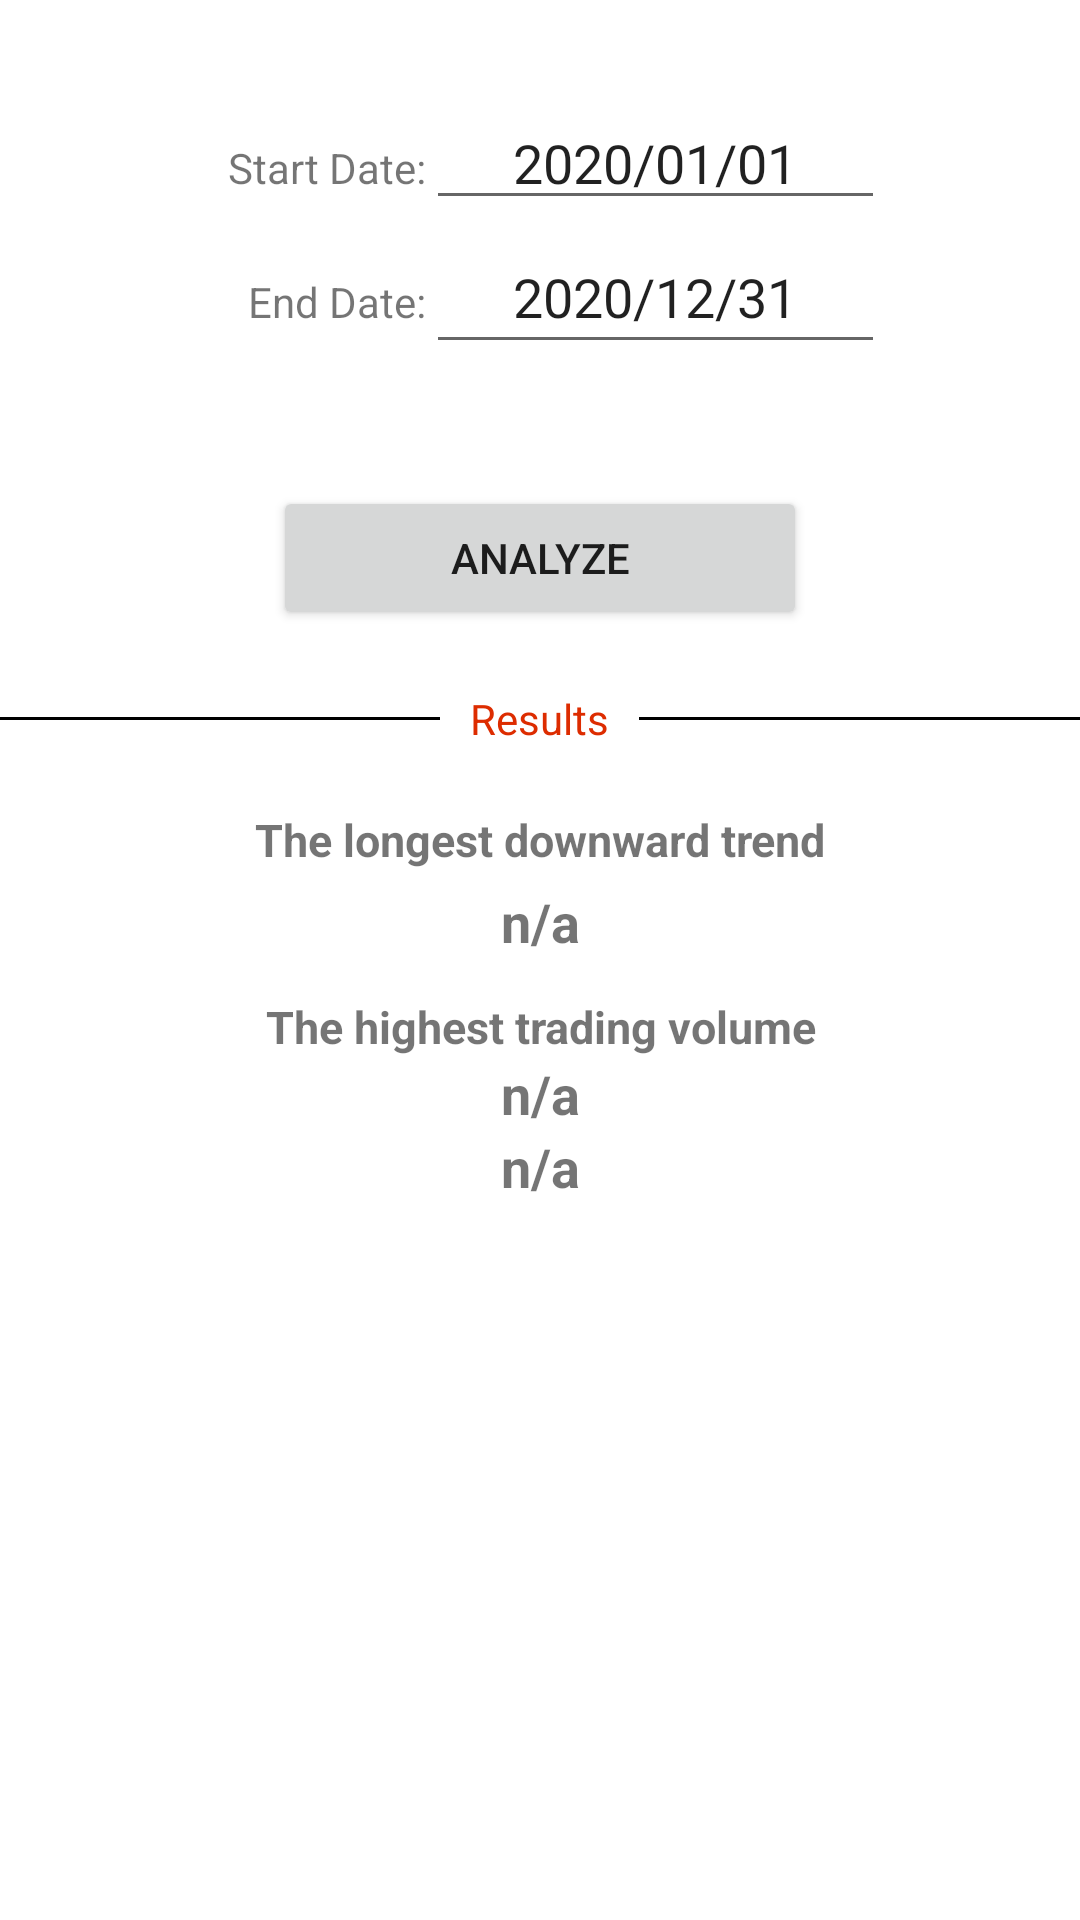

This screen was rendered from an Android layout file. Write that file and the resources it references.
<!-- AndroidManifest.xml: application theme Theme.Preassignment -->
<!-- res/layout/fragment_history.xml -->
<?xml version="1.0" encoding="utf-8"?>
<androidx.constraintlayout.widget.ConstraintLayout xmlns:android="http://schemas.android.com/apk/res/android"
    xmlns:app="http://schemas.android.com/apk/res-auto"
    xmlns:tools="http://schemas.android.com/tools"
    android:layout_width="match_parent"
    android:layout_height="match_parent"
    android:orientation="vertical"
    tools:context=".HistoryFragment">


    <TextView
        android:id="@+id/historyFragment_Textview_StartDate_Topic"
        android:layout_width="82dp"
        android:layout_height="19dp"
        android:layout_marginStart="60dp"
        android:gravity="right"
        android:text="@string/fragment_history_start_date_topic"
        app:layout_constraintBaseline_toBaselineOf="@+id/historyFragment_EditText_StartDate"
        app:layout_constraintStart_toStartOf="parent" />

    <EditText
        android:id="@+id/historyFragment_EditText_StartDate"
        android:layout_width="153dp"
        android:layout_height="0dp"
        android:layout_marginTop="32dp"
        android:gravity="center"
        android:importantForAutofill="no"
        android:inputType="date"
        android:text="@string/fragment_history_start_date_default_value"
        app:layout_constraintStart_toEndOf="@+id/historyFragment_Textview_StartDate_Topic"
        app:layout_constraintTop_toTopOf="parent"
        tools:ignore="SpeakableTextPresentCheck,TouchTargetSizeCheck" />

    <EditText
        android:id="@+id/historyFragment_EditText_EndDate"
        android:layout_width="153dp"
        android:layout_height="48dp"
        android:gravity="center"
        android:importantForAutofill="no"
        android:inputType="date"
        android:minHeight="48dp"
        android:text="@string/fragment_history_end_date_default_value"
        app:layout_constraintEnd_toEndOf="@+id/historyFragment_EditText_StartDate"
        app:layout_constraintStart_toStartOf="@+id/historyFragment_EditText_StartDate"
        app:layout_constraintTop_toBottomOf="@+id/historyFragment_EditText_StartDate"
        tools:ignore="SpeakableTextPresentCheck" />

    <Button
        android:id="@+id/historyFragment_Button_Analyze"
        android:layout_width="178dp"
        android:layout_height="48dp"
        android:layout_marginTop="52dp"
        android:text="@string/fragment_history_button"
        app:layout_constraintEnd_toEndOf="parent"
        app:layout_constraintStart_toStartOf="parent"
        app:layout_constraintTop_toBottomOf="@+id/historyFragment_Textview_EndDate_Topic" />

    <TextView
        android:id="@+id/historyFragment_Textview_LongestDownwardTrend"
        android:layout_width="191dp"
        android:layout_height="30dp"
        android:layout_marginTop="16dp"
        android:layout_weight="0.5"
        android:ems="10"
        android:gravity="center"
        android:inputType="none"
        android:singleLine="false"
        android:text="@string/fragment_history_downward_trend_topic"
        android:textSize="15sp"
        android:textStyle="bold"
        app:layout_constraintEnd_toEndOf="parent"
        app:layout_constraintStart_toStartOf="parent"
        app:layout_constraintTop_toBottomOf="@+id/relativeLayout" />

    <TextView
        android:id="@+id/historyFragment_Textview_LongestDownwardDays"
        android:layout_width="0dp"
        android:layout_height="21dp"
        android:layout_weight="0.5"
        android:ems="10"
        android:gravity="center"
        android:inputType="none"
        android:text="@string/fragment_history_downward_days"
        android:textSize="18sp"
        android:textStyle="bold"
        app:layout_constraintEnd_toEndOf="@+id/historyFragment_Textview_LongestDownwardTrend"
        app:layout_constraintStart_toStartOf="@+id/historyFragment_Textview_LongestDownwardTrend"
        app:layout_constraintTop_toBottomOf="@+id/historyFragment_Textview_LongestDownwardTrend" />


    <TextView
        android:id="@+id/historyFragment_Textview_EndDate_Topic"
        android:layout_width="82dp"
        android:layout_height="19dp"
        android:layout_marginStart="60dp"
        android:gravity="right"
        android:text="@string/fragment_history_end_date_topic"
        app:layout_constraintBaseline_toBaselineOf="@+id/historyFragment_EditText_EndDate"
        app:layout_constraintStart_toStartOf="parent" />

    <RelativeLayout
        android:id="@+id/relativeLayout"
        android:layout_width="match_parent"
        android:layout_height="wrap_content"
        android:layout_centerVertical="true"
        android:layout_marginTop="20dp"
        app:layout_constraintTop_toBottomOf="@+id/historyFragment_Button_Analyze"
        tools:layout_editor_absoluteX="0dp">

        <TextView
            android:id="@+id/historyFragment_TextView_Results_Topic"
            android:layout_width="wrap_content"
            android:layout_height="wrap_content"
            android:layout_centerInParent="true"
            android:layout_marginLeft="10dp"
            android:layout_marginRight="10dp"
            android:text="@string/fragment_history_results"
            android:textColor="#DD2C00" />

        <View
            android:layout_width="match_parent"
            android:layout_height="1dp"
            android:layout_centerVertical="true"
            android:layout_toLeftOf="@id/historyFragment_TextView_Results_Topic"
            android:background="#000000" />

        <View
            android:layout_width="match_parent"
            android:layout_height="1dp"
            android:layout_centerVertical="true"
            android:layout_toRightOf="@id/historyFragment_TextView_Results_Topic"
            android:background="#000000" />

    </RelativeLayout>

    <TextView
        android:id="@+id/historyFragment_Textview_HighestVolume"
        android:layout_width="0dp"
        android:layout_height="wrap_content"
        android:layout_marginTop="16dp"
        android:gravity="center"
        android:text="@string/fragment_history_trading_volume_topic"
        android:textSize="15sp"
        android:textStyle="bold"
        app:layout_constraintEnd_toEndOf="@+id/historyFragment_Textview_LongestDownwardTrend"
        app:layout_constraintHorizontal_bias="0.0"
        app:layout_constraintStart_toStartOf="@+id/historyFragment_Textview_LongestDownwardTrend"
        app:layout_constraintTop_toBottomOf="@+id/historyFragment_Textview_LongestDownwardDays" />

    <TextView
        android:id="@+id/historyFragment_Textview_HighestVolumeValue"
        android:layout_width="0dp"
        android:layout_height="wrap_content"
        android:gravity="center"
        android:text="@string/fragment_history_highest_volume_default_value"
        android:textSize="18sp"
        android:textStyle="bold"
        app:layout_constraintEnd_toEndOf="@+id/historyFragment_Textview_HighestVolume"
        app:layout_constraintStart_toStartOf="@+id/historyFragment_Textview_HighestVolume"
        app:layout_constraintTop_toBottomOf="@+id/historyFragment_Textview_HighestVolume" />

    <TextView
        android:id="@+id/historyFragment_Textview_HighestVolumeDate"
        android:layout_width="0dp"
        android:layout_height="wrap_content"
        android:gravity="center"
        android:text="@string/fragment_history_highest_volume_date_default_value"
        android:textSize="18sp"
        android:textStyle="bold"
        app:layout_constraintEnd_toEndOf="@+id/historyFragment_Textview_HighestVolumeValue"
        app:layout_constraintStart_toStartOf="@+id/historyFragment_Textview_HighestVolumeValue"
        app:layout_constraintTop_toBottomOf="@+id/historyFragment_Textview_HighestVolumeValue" />


</androidx.constraintlayout.widget.ConstraintLayout>
<!-- resources referenced by this layout -->
<resources>
  <string name="fragment_history_button">Analyze</string>
  <string name="fragment_history_downward_days">n/a</string>
  <string name="fragment_history_downward_trend_topic">The longest downward trend</string>
  <string name="fragment_history_end_date_default_value">2020/12/31</string>
  <string name="fragment_history_end_date_topic">End Date:</string>
  <string name="fragment_history_highest_volume_date_default_value">n/a</string>
  <string name="fragment_history_highest_volume_default_value">n/a</string>
  <string name="fragment_history_results">Results</string>
  <string name="fragment_history_start_date_default_value">2020/01/01</string>
  <string name="fragment_history_start_date_topic">Start Date:</string>
  <string name="fragment_history_trading_volume_topic">The highest trading volume</string>
  <style name="Theme.Preassignment" parent="Theme.MaterialComponents.DayNight.DarkActionBar">
          
          <item name="colorPrimary">@color/purple_500</item>
          <item name="colorPrimaryVariant">@color/purple_700</item>
          <item name="colorOnPrimary">@color/white</item>
          
          <item name="colorSecondary">@color/teal_200</item>
          <item name="colorSecondaryVariant">@color/teal_700</item>
          <item name="colorOnSecondary">@color/black</item>
          
          <item name="android:statusBarColor" tools:targetApi="l">?attr/colorPrimaryVariant</item>
          
      </style>
  <!-- not gathered from this repository: default colours our renderer supplied (Android Studio template values) -->
  <color name="purple_500">#FF6200EE</color>
  <color name="purple_700">#FF3700B3</color>
  <color name="teal_200">#FF03DAC5</color>
  <color name="teal_700">#FF018786</color>
  <color name="black">#FF000000</color>
  <color name="white">#FFFFFFFF</color>
</resources>
